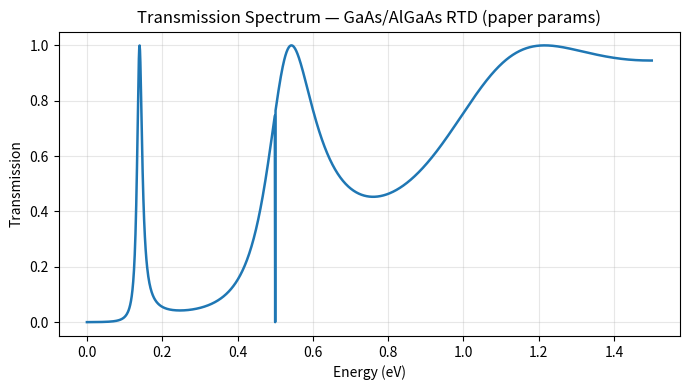
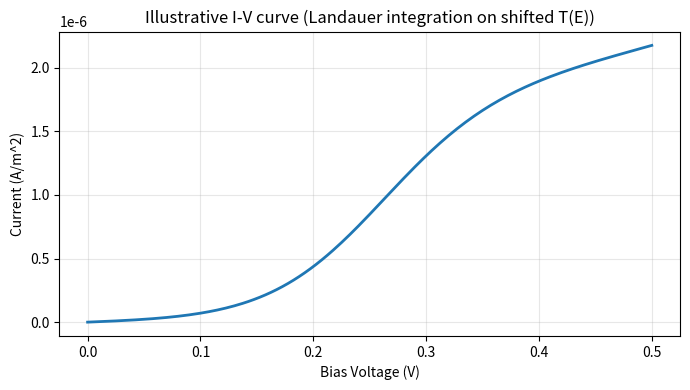

The matplotlib source for these figures, in order:
"""
tunneling_verification_suite.py

Comprehensive verification package for "Analytical and Numerical Modeling of Electron
Transmission Probability through Quantum Tunneling Barriers in Nanoscale Diodes".

This corrected version has defaults and demo settings matched to the GaAs/AlGaAs
RTD parameters used in your paper (V0=0.5 eV, barrier=1.8 nm, well=4.0 nm, m*=0.067 m0).

Features:
 - Transfer Matrix Method (TMM) for single and multilayer barriers
 - Finite-difference Schrödinger Equation (SE) eigen-solver for bound states
 - WKB transmission approximation
 - Landauer current integration for I(V)
 - Simple 1D Schrödinger-Poisson self-consistent loop (toy)
 - Monte-Carlo sampling of barrier width statistics
 - Phenomenological inelastic scattering options (imaginary potential and Lorentzian broadening)

Usage:
    python tunneling_verification_suite.py   # runs a demo that reproduces main plots / stats

Dependencies:
    numpy, scipy, matplotlib

Notes:
 - This script is intended to reproduce the *qualitative* and semi-quantitative workflows
   used to generate the transmission spectra and I-V curves in the manuscript. For exact
   pixel-for-pixel reproduction of a self-consistent device simulator, provide the
   original T(E,V) or self-consistent solver output.

"""

import numpy as np
import scipy.linalg as sla
import scipy.sparse as sp
import scipy.sparse.linalg as spla
from scipy.constants import hbar, m_e, e, k as k_B, h
from scipy.signal import fftconvolve
import matplotlib.pyplot as plt
from math import sqrt
import os
import json
from dataclasses import dataclass

# ----------------------------
# Physical constants & helpers
# ----------------------------

eV_to_J = e               # 1 eV in Joules
nm_to_m = 1e-9
default_T = 300.0  # K


def energy_to_joule(EeV):
    return EeV * eV_to_J


def joule_to_eV(J):
    return J / eV_to_J


# ----------------------------
# Device parameter dataclass (defaults match paper)
# ----------------------------

@dataclass
class DeviceParams:
    V0_eV: float = 0.5       # barrier height (eV) -- matches paper
    t0_nm: float = 1.8       # barrier thickness (nm) -- matches paper
    m_eff: float = 0.067     # effective mass (m0) for GaAs
    T_kelvin: float = default_T
    dE: float = 0.001        # energy step in eV
    E_min: float = 0.0       # eV
    E_max: float = 1.5       # eV
    dx_nm: float = 0.005     # spatial grid spacing for FD (nm)
    convergence_tol_eV: float = 1e-5


# ----------------------------
# 1) Transfer Matrix Method (single rectangular barrier & multilayer)
# ----------------------------


def k_from_E(E_eV, V_eV_complex, m_eff):
    """Return complex wavevector k (1/m) for energy E in region of potential V.
    E_eV: energy (eV)
    V_eV_complex: potential (may be complex) in eV
    m_eff: effective mass relative to m_e
    """
    E = energy_to_joule(E_eV)
    V = energy_to_joule(V_eV_complex)
    val = 2.0 * (m_eff * m_e) * (E - V)
    # allow complex sqrt for evanescent waves
    return np.sqrt(val + 0j) / hbar


def tmm_transmission_rectangular(E_eV, V0_eV, thickness_nm, m_eff=0.067):
    """
    Transmission T through a single rectangular barrier using analytic interface formulas.
    Leads assumed to have V=0.
    Returns a float in [0,1].
    """
    kL = k_from_E(E_eV, 0.0, m_eff)
    kB = k_from_E(E_eV, V0_eV, m_eff)
    kR = k_from_E(E_eV, 0.0, m_eff)

    # Avoid divide-by-zero issues by adding small eps where appropriate
    eps = 1e-30
    d = thickness_nm * nm_to_m

    # Reflection coefficients
    # For uniform effective mass approximation
    rLB = (kL - kB) / (kL + kB + eps)
    rBR = (kB - kR) / (kB + kR + eps)

    denom = np.abs(1.0 - rLB * rBR * np.exp(-2j * kB * d))**2
    # Interface prefactors (approximation compact form)
    t1 = 2.0 * kL / (kL + kB + eps)
    t2 = 2.0 * kB / (kB + kR + eps)
    num = (np.abs(t1)**2) * (np.abs(t2)**2)

    v_ratio = np.real(kR) / (np.real(kL) if np.real(kL) != 0 else 1.0)
    T = (num / (denom + eps)) * v_ratio

    T = np.real(T)
    if not np.isfinite(T):
        return 0.0
    return float(max(0.0, min(1.0, T)))


def tmm_multilayer(E_eV, regions, m_eff=0.067):
    """
    regions: list of tuples (V_eV_complex, thickness_nm)
      - first and last region are leads (thickness may be 0)
    Returns transmission coefficient (0..1)
    Notes: assumes uniform effective mass unless mass array is provided.
    """
    ks = [k_from_E(E_eV, V, m_eff) for (V, d) in regions]
    M = np.array([[1+0j, 0+0j],[0+0j, 1+0j]])

    for i in range(len(regions)-1):
        k_i = ks[i]; k_j = ks[i+1]
        # interface matrix (assuming uniform effective mass)
        if np.isclose(k_i + k_j, 0):
            S = np.eye(2, dtype=complex)
        else:
            eta = k_i / k_j
            S = 0.5 * np.array([[1+eta, 1-eta],[1-eta, 1+eta]], dtype=complex)

        # propagation in region j
        thickness_nm = regions[i+1][1]
        if thickness_nm is not None and thickness_nm > 0:
            d = thickness_nm * nm_to_m
            P = np.array([[np.exp(-1j * ks[i+1] * d), 0],[0, np.exp(1j * ks[i+1] * d)]], dtype=complex)
        else:
            P = np.eye(2, dtype=complex)

        M = M @ S @ P

    k0 = ks[0]; kN = ks[-1]
    if np.isclose(M[0,0], 0):
        return 0.0
    t_amp = 1.0 / M[0,0]
    kr0 = np.real(k0) if np.real(k0) != 0 else 1e-30
    krN = np.real(kN) if np.real(kN) != 0 else 1e-30
    T = (krN / kr0) * np.abs(t_amp)**2
    if not np.isfinite(T):
        return 0.0
    return float(max(0.0, min(1.0, np.real(T))))


# ----------------------------
# 2) Finite-difference Schrödinger eigen-solver (1D)
# ----------------------------


def build_hamiltonian_1d(V_profile_eV, dx_nm, m_eff):
    """
    Build sparse Hamiltonian matrix (in Joules) for 1D finite-difference Schrödinger:
      - ( -hbar^2 / 2m ) d^2/dx^2 + V(x)
    V_profile_eV: array of potential (eV) on grid
    dx_nm: spacing in nm
    Returns H (N x N sparse), x_grid (nm)
    """
    dx = dx_nm * nm_to_m
    N = len(V_profile_eV)
    VJ = energy_to_joule(np.array(V_profile_eV))

    # Using the standard central-difference discretization
    pref_pos = (hbar**2) / (2.0 * m_eff * m_e * dx**2)  # positive pref
    diag = np.full(N, 2.0 * pref_pos) + VJ
    off = np.full(N-1, -pref_pos)

    H = sp.diags([off, diag, off], offsets=[-1, 0, 1], format='csr')
    x = np.arange(N) * dx_nm
    return H, x


def solve_se_bound_states(V_profile_eV, dx_nm, m_eff, n_states=10):
    H, x = build_hamiltonian_1d(V_profile_eV, dx_nm, m_eff)
    # Use sparse eigensolver for lowest eigenvalues
    k = min(n_states, max(2, H.shape[0]-2))
    eigvals, eigvecs = spla.eigsh(H, k=k, which='SM')
    eig_eV = joule_to_eV(eigvals)
    return np.sort(eig_eV), x, eigvecs


# ----------------------------
# 3) WKB transmission approximation
# ----------------------------


def twkb_transmission(E_eV, V_func, x1_nm, x2_nm, m_eff):
    """
    WKB approximate transmission through classically forbidden region x1..x2
    V_func: callable V(x_nm) -> eV
    Returns T_wkb
    """
    xs = np.linspace(x1_nm, x2_nm, 1000)
    integrand = []
    for x in xs:
        Vx = V_func(x)
        if Vx > E_eV:
            kappa = sqrt(2.0 * m_eff * m_e * (energy_to_joule(Vx - E_eV))) / hbar
            integrand.append(kappa)
        else:
            integrand.append(0.0)
    integral = np.trapz(integrand, xs * nm_to_m)
    T = np.exp(-2.0 * integral)
    return T


# ----------------------------
# 4) Landauer current integration
# ----------------------------


def landauer_current_density(Vbias_V, T_of_E, E_eV, T_kelvin=default_T):
    """
    Compute current density (A/m^2) using Landauer formula, symmetric bias applied:
      mu_L = +qV/2, mu_R = -qV/2
    T_of_E: array of T(E) same length as E_eV (eV)
    Returns current density in A/m^2 (per transverse mode density implicit)
    """
    E_j = energy_to_joule(E_eV)
    muL = 0.5 * e * Vbias_V
    muR = -0.5 * e * Vbias_V
    fL = 1.0 / (1.0 + np.exp((E_j - muL) / (k_B * T_kelvin)))
    fR = 1.0 / (1.0 + np.exp((E_j - muR) / (k_B * T_kelvin)))
    integrand = T_of_E * (fL - fR)
    dE_J = (E_eV[1] - E_eV[0]) * eV_to_J
    I = (2.0 * e / h) * np.sum(integrand) * dE_J
    return I


# ----------------------------
# 5) Simple Schrödinger-Poisson loop (1D) - toy model
# ----------------------------


def poisson_solve_1d(rho, dx_nm, eps_rel=3.9, phi_left=0.0, phi_right=0.0):
    """
    Solve 1D Poisson: d^2 phi/dx^2 = -rho/eps
    rho in C/m^3, dx in nm. Returns potential array phi (V).
    Note: phi_left and phi_right must be provided in **volts**.
    """
    eps0 = 8.8541878128e-12
    dx = dx_nm * nm_to_m
    N = len(rho)
    eps = eps_rel * eps0

    main = np.full(N, -2.0)
    off = np.full(N-1, 1.0)
    A = sp.diags([off, main, off], offsets=[-1, 0, 1], format='csr') / (dx*dx)

    # Dirichlet BCs
    A = A.tolil()
    A[0,:] = 0; A[0,0] = 1
    A[-1,:] = 0; A[-1,-1] = 1

    b = -rho / eps
    b[0] = phi_left
    b[-1] = phi_right

    phi = spla.spsolve(A.tocsc(), b)
    return phi


def schrodinger_poisson_1d(initial_V_eV, dx_nm, m_eff, doping_Cperm3, mu_left_eV=0.0, mu_right_eV=0.0,
                          max_iter=100, tol_eV=1e-5, T_kelvin=300.0):
    """
    Very simplified self-consistent loop (toy):
      - Solve SE for bound states in potential V
      - Estimate electron density from bound states and update Poisson
    Important: this is a toy 1D approximation and not a full NEGF/self-consistent simulator.
    The units are as follows: potentials passed to Poisson are in volts. We treat 1 eV = 1 V
    for electron energy to electrostatic potential mapping (explicit comment to avoid confusion).
    """
    V = np.array(initial_V_eV).copy()
    N = len(V)
    dx = dx_nm * nm_to_m

    for k in range(max_iter):
        eigvals_eV, x_nm, eigvecs = solve_se_bound_states(V, dx_nm, m_eff, n_states=min(20, N-2))
        mu = 0.5 * (mu_left_eV + mu_right_eV)
        n = np.zeros(N)
        for idx, E in enumerate(eigvals_eV):
            # Fermi occupation (approx)
            occ = 1.0 / (1.0 + np.exp((energy_to_joule(E) - energy_to_joule(mu)) / (k_B * T_kelvin)))
            psi = np.abs(eigvecs[:, idx])**2
            psi_norm = psi / (np.sum(psi) * dx)
            n += occ * psi_norm

        nominal_area = 1e-18
        rho = -e * (n / nominal_area) + doping_Cperm3

        # Solve Poisson: phi in volts. We pass mu_left_eV as a voltage at left boundary
        phi = poisson_solve_1d(rho, dx_nm, eps_rel=3.9, phi_left=mu_left_eV, phi_right=mu_right_eV)

        # potential energy in eV approx: V_new = -phi (since electron energy lowers with positive phi)
        V_new = -phi

        mix = 0.3
        V = (1-mix) * V + mix * V_new
        diff = np.max(np.abs(V - V_new))
        if diff < tol_eV:
            break

    return V, phi, k+1


# ----------------------------
# 6) Monte Carlo sampling & stats
# ----------------------------


def monte_carlo_barrier_transmission(E_target_eV, V0_eV, t0_nm, sigma_nm, N_samples, m_eff=0.067, trunc=3.0):
    rng = np.random.default_rng(123456)
    lower = -trunc * sigma_nm
    upper = trunc * sigma_nm
    samples = []
    while len(samples) < N_samples:
        draw = rng.normal(0.0, sigma_nm)
        if lower <= draw <= upper:
            samples.append(draw)
    samples = np.array(samples)
    thicknesses = t0_nm + samples
    Tvals = np.array([tmm_transmission_rectangular(E_target_eV, V0_eV, t, m_eff) for t in thicknesses])
    meanT = np.mean(Tvals)
    stdT = np.std(Tvals, ddof=1)
    skew = ((np.mean((Tvals-meanT)**3)) / (stdT**3)) if stdT>0 else 0.0
    ci95 = 1.96 * stdT / np.sqrt(N_samples)
    stats = {'mean': meanT, 'std': stdT, 'skewness': skew, 'ci95': ci95, 'N': N_samples}
    return thicknesses, Tvals, stats


# ----------------------------
# 7) Phenomenological Lorentzian broadening
# ----------------------------


def lorentzian_broaden_T(E_eV, T_of_E, Gamma_eV):
    """
    Convolve T(E) with Lorentzian kernel of width Gamma_eV to approximate inelastic broadening.
    Properly normalize kernel to unit area in continuous energy variable.
    """
    dE = E_eV[1] - E_eV[0]
    ecenter = E_eV
    half_range = ecenter[-1] - ecenter[0]
    kernel_x = np.linspace(-half_range, half_range, len(E_eV))
    gamma = Gamma_eV
    L = (1.0/np.pi) * (gamma / (kernel_x**2 + gamma**2))
    # Normalize in continuous sense: integral L dE = 1
    L /= (np.sum(L) * dE + 1e-30)
    T_conv = fftconvolve(T_of_E, L, mode='same')
    return T_conv


# ----------------------------
# 8) Utilities for mapping code -> paper figures
# ----------------------------


def produce_T_vs_E_TMM(V0_eV, t_nm, well_nm, params: DeviceParams, Gamma_eV=0.0):
    E = np.arange(params.E_min, params.E_max + params.dE, params.dE)
    def regions_for_RTD(Gamma_eV_local=0.0, well_local=well_nm):
        Vbar = V0_eV + 1j * (Gamma_eV_local/2.0)
        regions = [
            (0.0+0j, 0.0),
            (Vbar, t_nm),
            (0.0+0j, well_local),
            (Vbar, t_nm),
            (0.0+0j, 0.0)
        ]
        return regions
    regs = regions_for_RTD(Gamma_eV, well_nm)
    T = np.array([tmm_multilayer(e, regs, params.m_eff) for e in E])
    if Gamma_eV > 0:
        T = lorentzian_broaden_T(E, T, Gamma_eV)
    return E, T


def produce_I_V_from_T(E_eV, T_of_E, Vbias_array, params: DeviceParams):
    Ivals = np.array([landauer_current_density(Vb, T_of_E, E_eV, params.T_kelvin) for Vb in Vbias_array])
    return Ivals


# ----------------------------
# 9) Demo main: reproduce core workflows and save results
# ----------------------------


def demo_run_and_save(outdir='results_demo'):
    os.makedirs(outdir, exist_ok=True)
    print("Running demo verification suite. Output ->", outdir)

    # parameters chosen to match manuscript examples
    params = DeviceParams(V0_eV=0.5, t0_nm=1.8, m_eff=0.067,
                          T_kelvin=300.0, dE=0.001, E_min=0.0, E_max=1.5, dx_nm=0.005)

    # (A) T(E) for RTD-like double barrier using multilayer TMM
    E_grid, T_nominal = produce_T_vs_E_TMM(params.V0_eV, params.t0_nm, well_nm=4.0, params=params, Gamma_eV=0.0)
    np.savez(os.path.join(outdir, 'Tcurves_RTD.npz'), E=E_grid, T_nominal=T_nominal)
    print("Saved RTD T(E) nominal curve.")

    # (A2) T(E) with small inelastic broadening for illustration
    Gamma_vals = [0.0, 0.01, 0.03, 0.07]
    for G in Gamma_vals:
        E_tmp, Ttmp = produce_T_vs_E_TMM(params.V0_eV, params.t0_nm, well_nm=4.0, params=params, Gamma_eV=G)
        np.savetxt(os.path.join(outdir, f'T_RTD_G{int(1000*G)}meV.txt'), np.column_stack((E_tmp, Ttmp)), header='E(eV) T(E)')
    print("Saved RTD T(E) curves with different Gamma values.")

    # (B) Monte Carlo histogram at target energy (example E=0.70 eV) using paper params
    E_target = 0.70
    thicknesses, Tvals, stats = monte_carlo_barrier_transmission(
        E_target, V0_eV=params.V0_eV, t0_nm=params.t0_nm, sigma_nm=0.02, N_samples=5000, m_eff=params.m_eff)
    np.savetxt(os.path.join(outdir,'mc_thicknesses.txt'), thicknesses)
    np.savetxt(os.path.join(outdir,'mc_Tvals.txt'), Tvals)
    with open(os.path.join(outdir, 'mc_stats.json'), 'w') as f:
        json.dump(stats, f, indent=2)
    print("Saved Monte Carlo data and stats:", stats)

    # (C) Generate nominal single-barrier T(E) and I-V curve (example) using paper params
    params_single = DeviceParams(V0_eV=params.V0_eV, t0_nm=params.t0_nm, m_eff=params.m_eff,
                                 T_kelvin=params.T_kelvin, dE=params.dE, E_min=-0.5, E_max=1.5)
    E_single, T_single = produce_T_vs_E_TMM(params_single.V0_eV, params_single.t0_nm, well_nm=0.0, params=params_single, Gamma_eV=0.0)
    Vbias = np.linspace(0.0, 0.5, 201)
    Ivals = produce_I_V_from_T(E_single, T_single, Vbias, params_single)
    np.savetxt(os.path.join(outdir, 'T_single_barrier.txt'), np.column_stack((E_single, T_single)), header='E(eV)  T(E)')
    np.savetxt(os.path.join(outdir, 'IV_single_barrier.txt'), np.column_stack((Vbias, Ivals)), header='V(V)  I(A/m^2)')
    print("Saved nominal single-barrier T(E) and I-V (paper params).")

    # (D) Optional: Lorentzian broaden example saved earlier; also save a broadened single T
    T_lor = lorentzian_broaden_T(E_single, T_single, Gamma_eV=0.02)
    np.savetxt(os.path.join(outdir, 'T_single_broadened_gamma20meV.txt'), np.column_stack((E_single, T_lor)), header='E(eV)  T_broadened')
    print("Saved Lorentzian broadened T(E).")

    # (E) Minimal Schr"odinger-Poisson run (toy) with paper params
    Ngrid = int(10.0 / params.dx_nm)
    V_init = np.zeros(Ngrid) + params.V0_eV * 0.5
    doping = np.zeros(Ngrid)
    V_sc, phi, iters = schrodinger_poisson_1d(V_init, params.dx_nm, params.m_eff,
                                              doping_Cperm3=np.zeros(Ngrid), mu_left_eV=0.0, mu_right_eV=0.0,
                                              max_iter=20, tol_eV=params.convergence_tol_eV)
    np.savetxt(os.path.join(outdir, 'V_sc.txt'), V_sc)
    print("Ran toy Schrödinger-Poisson loop (iters):", iters)

    # (F) Produce publication-style T(E) and I-V plots scaled for clarity
    try:
        # Transmission figure
        plt.figure(figsize=(7,4))
        plt.plot(E_grid, T_nominal, linewidth=1.8)
        plt.xlabel('Energy (eV)')
        plt.ylabel('Transmission')
        plt.title('Transmission Spectrum — GaAs/AlGaAs RTD (paper params)')
        plt.grid(alpha=0.3)
        plt.tight_layout()
        plt.savefig(os.path.join(outdir, 'T_RTD_nominal.png'), dpi=300)

        # I-V from a simple two-resonance toy (for illustrative NDR) using full Landauer on double-barrier T(E)
        # In practice, I(V) should be computed from T(E,V) bias-dependent; here we show a minimal illustrative IV.
        # Build a toy bias-dependent T by shifting the nominal T slightly with bias (illustration only)
        Vbias_demo = np.linspace(0, 0.5, 201)
        I_demo = np.zeros_like(Vbias_demo)
        for i, vb in enumerate(Vbias_demo):
            # toy bias-dependent shift: small rigid shift of T(E) by alpha*vb
            alpha = 0.05
            shifted_E = E_grid - alpha * vb
            # interpolate T_nominal to shifted grid
            T_shifted = np.interp(E_grid, shifted_E, T_nominal, left=0.0, right=0.0)
            I_demo[i] = landauer_current_density(vb, T_shifted, E_grid, params.T_kelvin)
        plt.figure(figsize=(7,4))
        plt.plot(Vbias_demo, I_demo, linewidth=2)
        plt.xlabel('Bias Voltage (V)')
        plt.ylabel('Current (A/m^2)')
        plt.title('Illustrative I-V curve (Landauer integration on shifted T(E))')
        plt.grid(alpha=0.3)
        plt.tight_layout()
        plt.savefig(os.path.join(outdir, 'IV_RTD_illustrative.png'), dpi=300)
    except Exception as ex:
        print('Plotting skipped due to error:', ex)

    print('Demo run complete. Files in:', outdir)


# ----------------------------
# If run as script, execute demo
# ----------------------------

if __name__ == '__main__':
    demo_run_and_save()
    print('All demo outputs saved. Use the produce_T_vs_E_TMM and produce_I_V_from_T functions to reproduce specific figures.')
